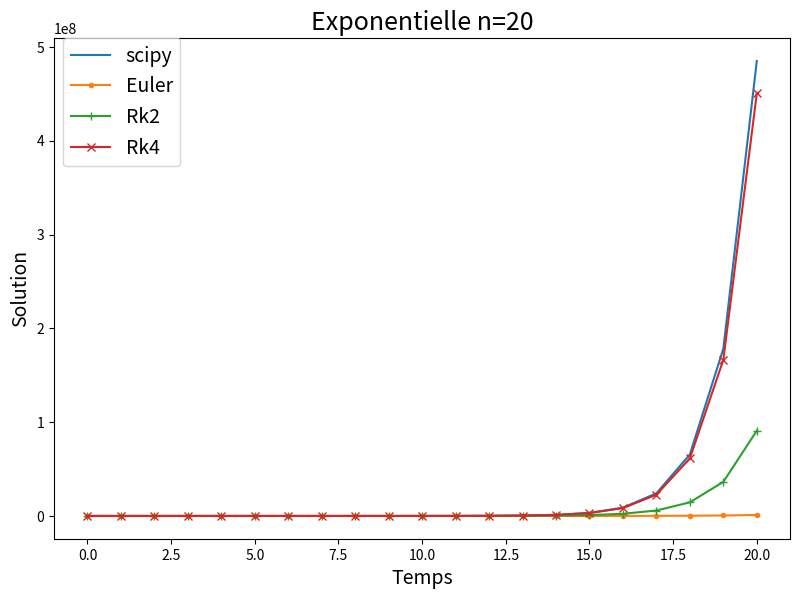
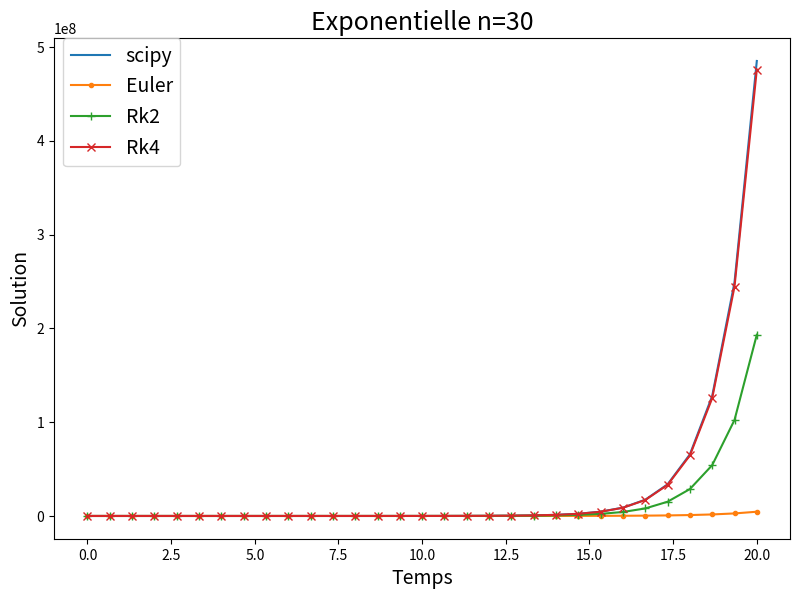
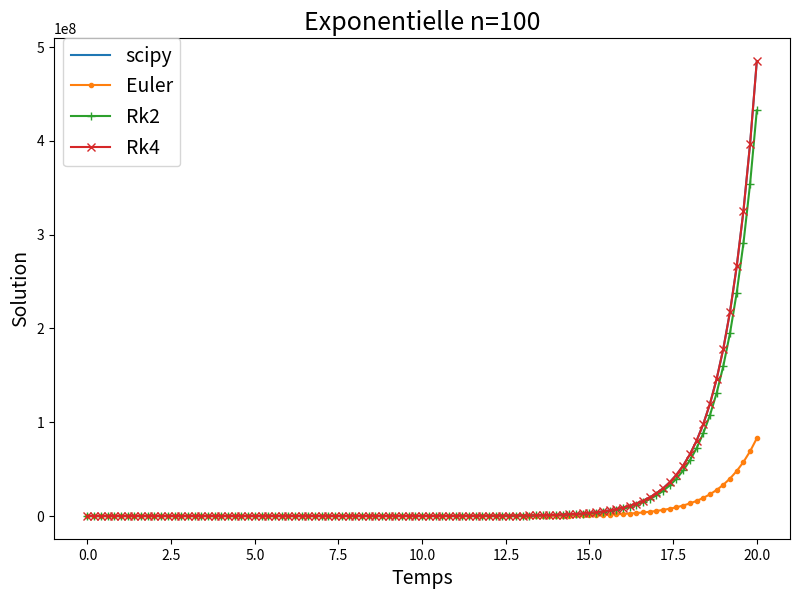
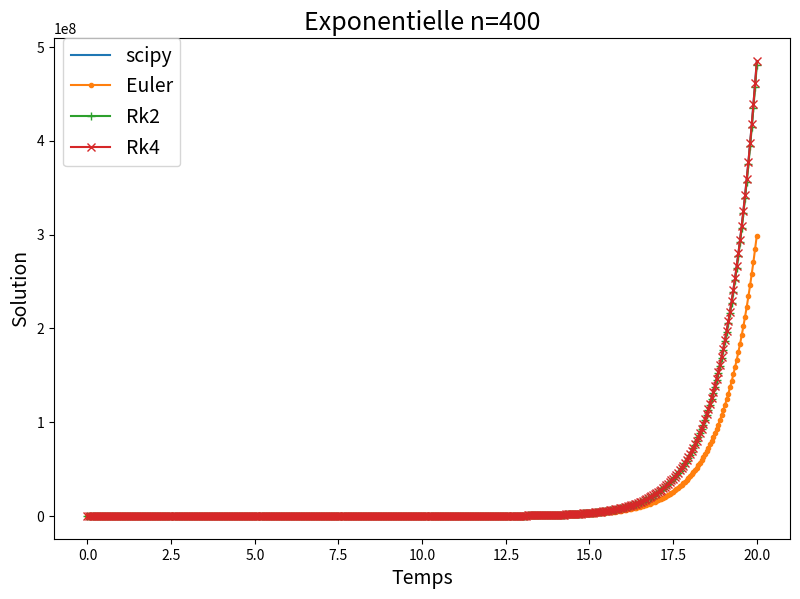
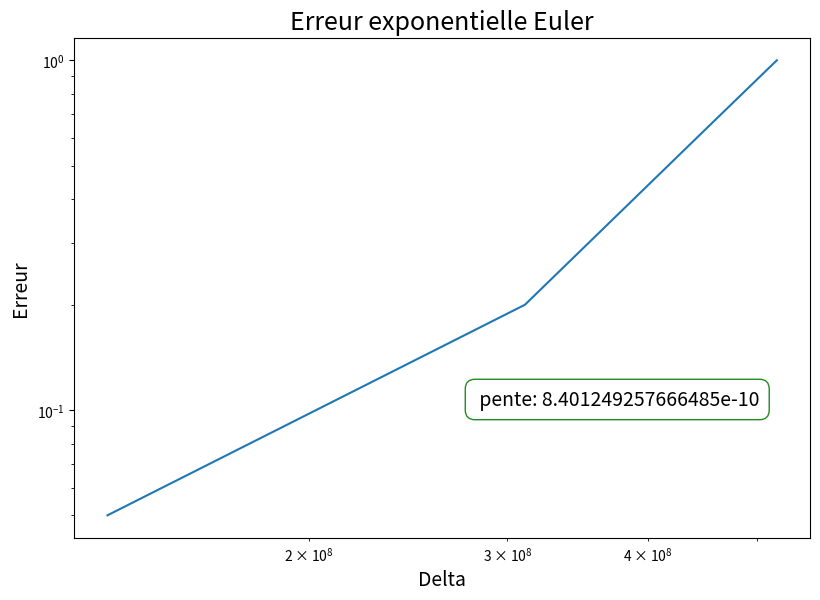
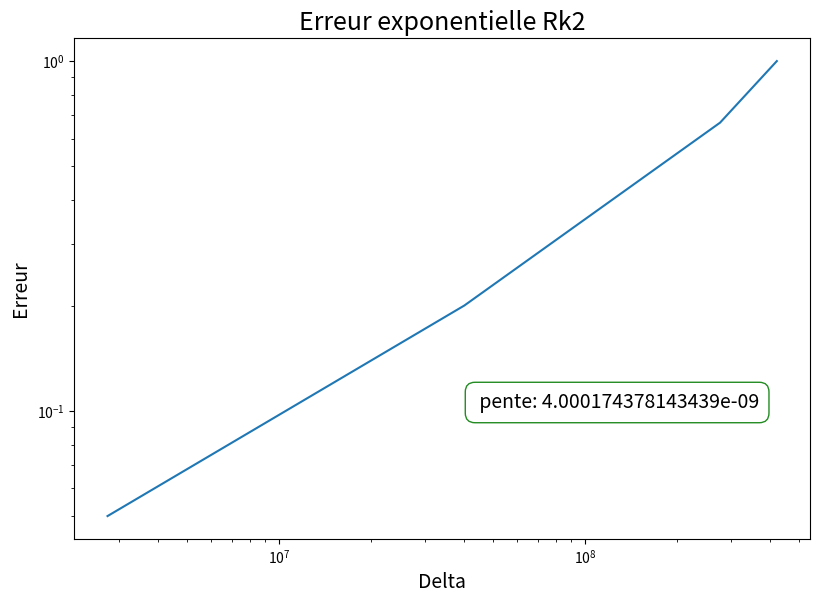
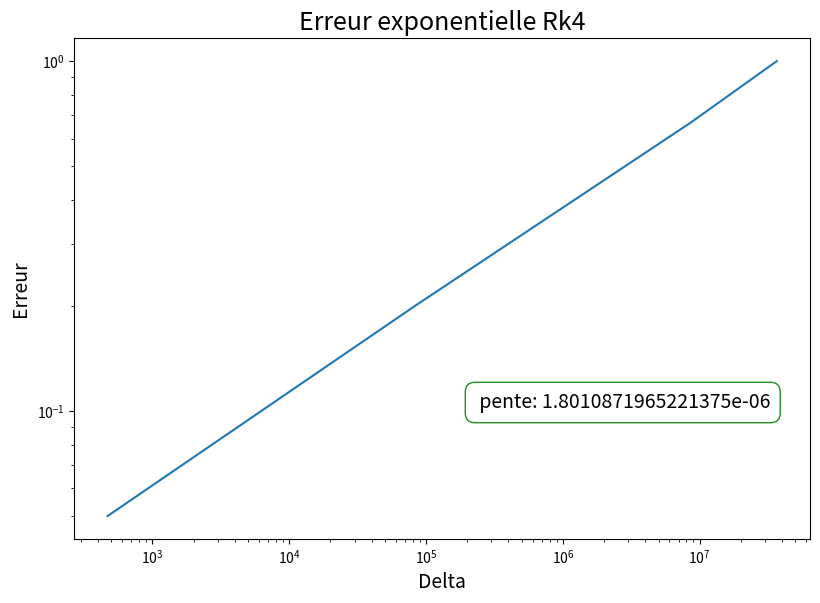

The matplotlib source for these figures, in order:
_author_ = "Nicolas Coruzzi"
_filename_ = "Exercice_1_Exponentielle"
_creationdate_ = "07/05/20"

import matplotlib.pyplot as plt
from scipy.integrate import odeint
from math import atan
from copy import deepcopy

#CAS EXPONENTIELLE##############################

t0=0
tf=20
#Temps=[i for i in range(t0,tf+1)]
y0=1

def exponentielle(Y,t):
    if t==0:
        return y0
    return Y

def Euler_explicite_exponentielle(f,t0,tf,y0,n):
    t=t0
    y=y0
    h=(tf-t0)/float(n)
    temps=[t0]
    resultat=[y0]
    for i in range(n):
        t=t+h
        temps+=[t]
        F=f(y,t)
        y=y+h*F
        resultat+=[y]

    return temps,resultat

def Runge_kutta_ordre2_exponentielle(f,t0,tf,y0,n):
    t=t0
    y=y0
    h=(tf-t0)/float(n)
    temps=[t0]
    resultat=[y0]
    for i in range(n):
        t=t+h
        temps+=[t]
        F=f(y+(h/2)*f(y,t),t+(h/2))
        y=y+h*F
        resultat+=[y]

    return temps,resultat

def Runge_kutta_ordre4_exponentielle(f,t0,tf,y0,n):
    t=t0
    y=y0
    h=(tf-t0)/float(n)
    temps=[t0]
    resultat=[y0]
    for i in range(n):
        t=t+h
        temps+=[t]
        k1=f(y,t)
        k2=f(y+(h*k1)/2,t+(h/2))
        k3=f(y+(h*k2)/2,t+(h/2))
        k4=f(y+h*k3,t+h)
        y=y+(h/6)*(k1+2*k2+2*k3+k4)
        resultat+=[y]

    return temps,resultat

def erreur(u,v,t_tot,nb):
    #u est avec scipy
    #v est avec une methode num
    delta_t=t_tot/nb
    res=0
    for i in range (len(u)):
        res+=(u[i]-v[i])**2
    #on renvoie l'erreur et le delta_t
    return ((delta_t*res)**(1/2),delta_t)

def calcul_pente_gauche(abscisses,ordonnees):
    #s est les ordonnees
    #t est les abscisses
    s=deepcopy(abscisses)
    t=deepcopy(ordonnees)
    for i in range(len(s)):
        if s[i]==min(s) and t[i]==min(t):
            a=t[i]
            fa=s[i]
            del s[i]
            del t[i]
            for j in range(len(s)):
                if s[j]==min(s) and t[j]==min(t):
                    b=t[j]
                    fb=s[j]
                    return atan((fb-fa)/(b-a))

n1=20
n2=30
n3=100
n4=400

Temps1=[i*((tf-t0)/(n1)) for i in range(n1+1)]
exponentielle_odeint1=odeint(exponentielle,y0,Temps1)

Temps2=[i*((tf-t0)/(n2)) for i in range(n2+1)]
exponentielle_odeint2=odeint(exponentielle,y0,Temps2)

Temps3=[i*((tf-t0)/(n3)) for i in range(n3+1)]
exponentielle_odeint3=odeint(exponentielle,y0,Temps3)

Temps4=[i*((tf-t0)/(n4)) for i in range(n4+1)]
exponentielle_odeint4=odeint(exponentielle,y0,Temps4)

exponentielle_euler_explicite1=Euler_explicite_exponentielle(exponentielle,t0,tf,y0,n1)
exponentielle_euler_explicite2=Euler_explicite_exponentielle(exponentielle,t0,tf,y0,n2)
exponentielle_euler_explicite3=Euler_explicite_exponentielle(exponentielle,t0,tf,y0,n3)
exponentielle_euler_explicite4=Euler_explicite_exponentielle(exponentielle,t0,tf,y0,n4)

exponentielle_runge_ordre2_1=Runge_kutta_ordre2_exponentielle(exponentielle,t0,tf,y0,n1)
exponentielle_runge_ordre2_2=Runge_kutta_ordre2_exponentielle(exponentielle,t0,tf,y0,n2)
exponentielle_runge_ordre2_3=Runge_kutta_ordre2_exponentielle(exponentielle,t0,tf,y0,n3)
exponentielle_runge_ordre2_4=Runge_kutta_ordre2_exponentielle(exponentielle,t0,tf,y0,n4)

exponentielle_runge_ordre4_1=Runge_kutta_ordre4_exponentielle(exponentielle,t0,tf,y0,n1)
exponentielle_runge_ordre4_2=Runge_kutta_ordre4_exponentielle(exponentielle,t0,tf,y0,n2)
exponentielle_runge_ordre4_3=Runge_kutta_ordre4_exponentielle(exponentielle,t0,tf,y0,n3)
exponentielle_runge_ordre4_4=Runge_kutta_ordre4_exponentielle(exponentielle,t0,tf,y0,n4)


plt.figure(figsize=(9.5,6.5), dpi=80)
plt.title('Exponentielle n=20',fontsize=18)
plt.xlabel('Temps',fontsize=14)
plt.ylabel('Solution',fontsize=14)
plt.plot(Temps1,exponentielle_odeint1,label='scipy')
plt.plot(exponentielle_euler_explicite1[0],exponentielle_euler_explicite1[1],".-",label='Euler')
plt.plot(exponentielle_runge_ordre2_1[0],exponentielle_runge_ordre2_1[1],"+-",label='Rk2')
plt.plot(exponentielle_runge_ordre4_1[0],exponentielle_runge_ordre4_1[1],"x-",label='Rk4')
plt.legend(bbox_to_anchor=(0.01, 0.74), loc='lower left',
           fontsize =14,borderaxespad=0.1)
plt.savefig("comparaison_exponentielle_n20")


plt.figure(figsize=(9.5,6.5), dpi=80)
plt.title('Exponentielle n=30',fontsize=18)
plt.xlabel('Temps',fontsize=14)
plt.ylabel('Solution',fontsize=14)
plt.plot(Temps2,exponentielle_odeint2,label='scipy')
plt.plot(exponentielle_euler_explicite2[0],exponentielle_euler_explicite2[1],".-",label='Euler')
plt.plot(exponentielle_runge_ordre2_2[0],exponentielle_runge_ordre2_2[1],"+-",label='Rk2')
plt.plot(exponentielle_runge_ordre4_2[0],exponentielle_runge_ordre4_2[1],"x-",label='Rk4')
plt.legend(bbox_to_anchor=(0.01, 0.74), loc='lower left',
           fontsize =14,borderaxespad=0.1)
plt.savefig("comparaison_exponentielle_n30")


plt.figure(figsize=(9.5,6.5), dpi=80)
plt.title('Exponentielle n=100',fontsize=18)
plt.xlabel('Temps',fontsize=14)
plt.ylabel('Solution',fontsize=14)
plt.plot(Temps3,exponentielle_odeint3,label='scipy')
plt.plot(exponentielle_euler_explicite3[0],exponentielle_euler_explicite3[1],".-",label='Euler')
plt.plot(exponentielle_runge_ordre2_3[0],exponentielle_runge_ordre2_3[1],"+-",label='Rk2')
plt.plot(exponentielle_runge_ordre4_3[0],exponentielle_runge_ordre4_3[1],"x-",label='Rk4')
plt.legend(bbox_to_anchor=(0.01, 0.74), loc='lower left',
           fontsize =14,borderaxespad=0.1)
plt.savefig("comparaison_exponentielle_n100")

plt.figure(figsize=(9.5,6.5), dpi=80)
plt.title('Exponentielle n=400',fontsize=18)
plt.xlabel('Temps',fontsize=14)
plt.ylabel('Solution',fontsize=14)
plt.plot(Temps4,exponentielle_odeint4,label='scipy')
plt.plot(exponentielle_euler_explicite4[0],exponentielle_euler_explicite4[1],".-",label='Euler')
plt.plot(exponentielle_runge_ordre2_4[0],exponentielle_runge_ordre2_4[1],"+-",label='Rk2')
plt.plot(exponentielle_runge_ordre4_4[0],exponentielle_runge_ordre4_4[1],"x-",label='Rk4')
plt.legend(bbox_to_anchor=(0.01, 0.74), loc='lower left',
           fontsize =14,borderaxespad=0.1)
plt.savefig("comparaison_exponentielle_n400")

#plt.show()

#CALCUL DE L'ERREUR#######################

err_eul_exp=[]
del_eul_exp=[]
erreur_delta_euler_explicite_n1=erreur(exponentielle_odeint1,exponentielle_euler_explicite1[1],tf,n1)
err_eul_exp+=[erreur_delta_euler_explicite_n1[1]]
del_eul_exp+=[erreur_delta_euler_explicite_n1[0]]
erreur_delta_euler_explicite_n2=erreur(exponentielle_odeint2,exponentielle_euler_explicite2[1],tf,n2)
err_eul_exp+=[erreur_delta_euler_explicite_n2[1]]
del_eul_exp+=[erreur_delta_euler_explicite_n2[0]]
erreur_delta_euler_explicite_n3=erreur(exponentielle_odeint3,exponentielle_euler_explicite3[1],tf,n3)
err_eul_exp+=[erreur_delta_euler_explicite_n3[1]]
del_eul_exp+=[erreur_delta_euler_explicite_n3[0]]
erreur_delta_euler_explicite_n4=erreur(exponentielle_odeint4,exponentielle_euler_explicite4[1],tf,n4)
err_eul_exp+=[erreur_delta_euler_explicite_n4[1]]
del_eul_exp+=[erreur_delta_euler_explicite_n4[0]]

err_rk2=[]
del_rk2=[]
erreur_delta_runge_ordre2_n1=erreur(exponentielle_odeint1,exponentielle_runge_ordre2_1[1],tf,n1)
err_rk2+=[erreur_delta_runge_ordre2_n1[1]]
del_rk2+=[erreur_delta_runge_ordre2_n1[0]]
erreur_delta_runge_ordre2_n2=erreur(exponentielle_odeint2,exponentielle_runge_ordre2_2[1],tf,n2)
err_rk2+=[erreur_delta_runge_ordre2_n2[1]]
del_rk2+=[erreur_delta_runge_ordre2_n2[0]]
erreur_delta_runge_ordre2_n3=erreur(exponentielle_odeint3,exponentielle_runge_ordre2_3[1],tf,n3)
err_rk2+=[erreur_delta_runge_ordre2_n3[1]]
del_rk2+=[erreur_delta_runge_ordre2_n3[0]]
erreur_delta_runge_ordre2_n4=erreur(exponentielle_odeint4,exponentielle_runge_ordre2_4[1],tf,n4)
err_rk2+=[erreur_delta_runge_ordre2_n4[1]]
del_rk2+=[erreur_delta_runge_ordre2_n4[0]]

err_rk4=[]
del_rk4=[]
erreur_delta_runge_ordre4_n1=erreur(exponentielle_odeint1,exponentielle_runge_ordre4_1[1],tf,n1)
err_rk4+=[erreur_delta_runge_ordre4_n1[1]]
del_rk4+=[erreur_delta_runge_ordre4_n1[0]]
erreur_delta_runge_ordre4_n2=erreur(exponentielle_odeint2,exponentielle_runge_ordre4_2[1],tf,n2)
err_rk4+=[erreur_delta_runge_ordre4_n2[1]]
del_rk4+=[erreur_delta_runge_ordre4_n2[0]]
erreur_delta_runge_ordre4_n3=erreur(exponentielle_odeint3,exponentielle_runge_ordre4_3[1],tf,n3)
err_rk4+=[erreur_delta_runge_ordre4_n3[1]]
del_rk4+=[erreur_delta_runge_ordre4_n3[0]]
erreur_delta_runge_ordre4_n4=erreur(exponentielle_odeint4,exponentielle_runge_ordre4_4[1],tf,n4)
err_rk4+=[erreur_delta_runge_ordre4_n4[1]]
del_rk4+=[erreur_delta_runge_ordre4_n4[0]]

pente_euler_exp=calcul_pente_gauche(err_eul_exp,del_eul_exp)
pente_rk2=calcul_pente_gauche(err_rk2,del_rk2)
pente_rk4=calcul_pente_gauche(err_rk4,del_rk4)

plt.figure(figsize=(9.5,6.5), dpi=80)
plt.title('Erreur exponentielle Euler',fontsize=18)
plt.annotate(' pente: '+ str(pente_euler_exp),
             fontsize=14, xy = (0.5,0.3),
             xycoords='figure fraction', xytext = (0.5,0.3),
             arrowprops = {'facecolor': 'white', 'edgecolor': 'white',
                           'width': 15, 'headwidth': 30},
             bbox=dict(boxstyle="round,pad=0.5", facecolor="white",
                       edgecolor="forestgreen", lw=1,))
plt.xlabel('Delta',fontsize=14)
plt.ylabel('Erreur',fontsize=14)
plt.plot(del_eul_exp,err_eul_exp)
plt.xscale('log')
plt.yscale('log')
plt.savefig("erreur_exponentielle_euler")

plt.figure(figsize=(9.5,6.5), dpi=80)
plt.title('Erreur exponentielle Rk2',fontsize=18)
plt.annotate(' pente: '+ str(pente_rk2),
             fontsize=14, xy = (0.5,0.3),
             xycoords='figure fraction', xytext = (0.5,0.3),
             arrowprops = {'facecolor': 'white', 'edgecolor': 'white',
                           'width': 15, 'headwidth': 30},
             bbox=dict(boxstyle="round,pad=0.5", facecolor="white",
                       edgecolor="forestgreen", lw=1,))
plt.xlabel('Delta',fontsize=14)
plt.ylabel('Erreur',fontsize=14)
plt.plot(del_rk2,err_rk2)
plt.xscale('log')
plt.yscale('log')
plt.savefig("erreur_exponentielle_rk2")

plt.figure(figsize=(9.5,6.5), dpi=80)
plt.title('Erreur exponentielle Rk4',fontsize=18)
plt.annotate(' pente: '+ str(pente_rk4),
             fontsize=14, xy = (0.5,0.3),
             xycoords='figure fraction', xytext = (0.5,0.3),
             arrowprops = {'facecolor': 'white', 'edgecolor': 'white',
                           'width': 15, 'headwidth': 30},
             bbox=dict(boxstyle="round,pad=0.5", facecolor="white",
                       edgecolor="forestgreen", lw=1,))
plt.xlabel('Delta',fontsize=14)
plt.ylabel('Erreur',fontsize=14)
plt.plot(del_rk4,err_rk4)
plt.xscale('log')
plt.yscale('log')
plt.savefig("erreur_exponentielle_rk4")

plt.show()